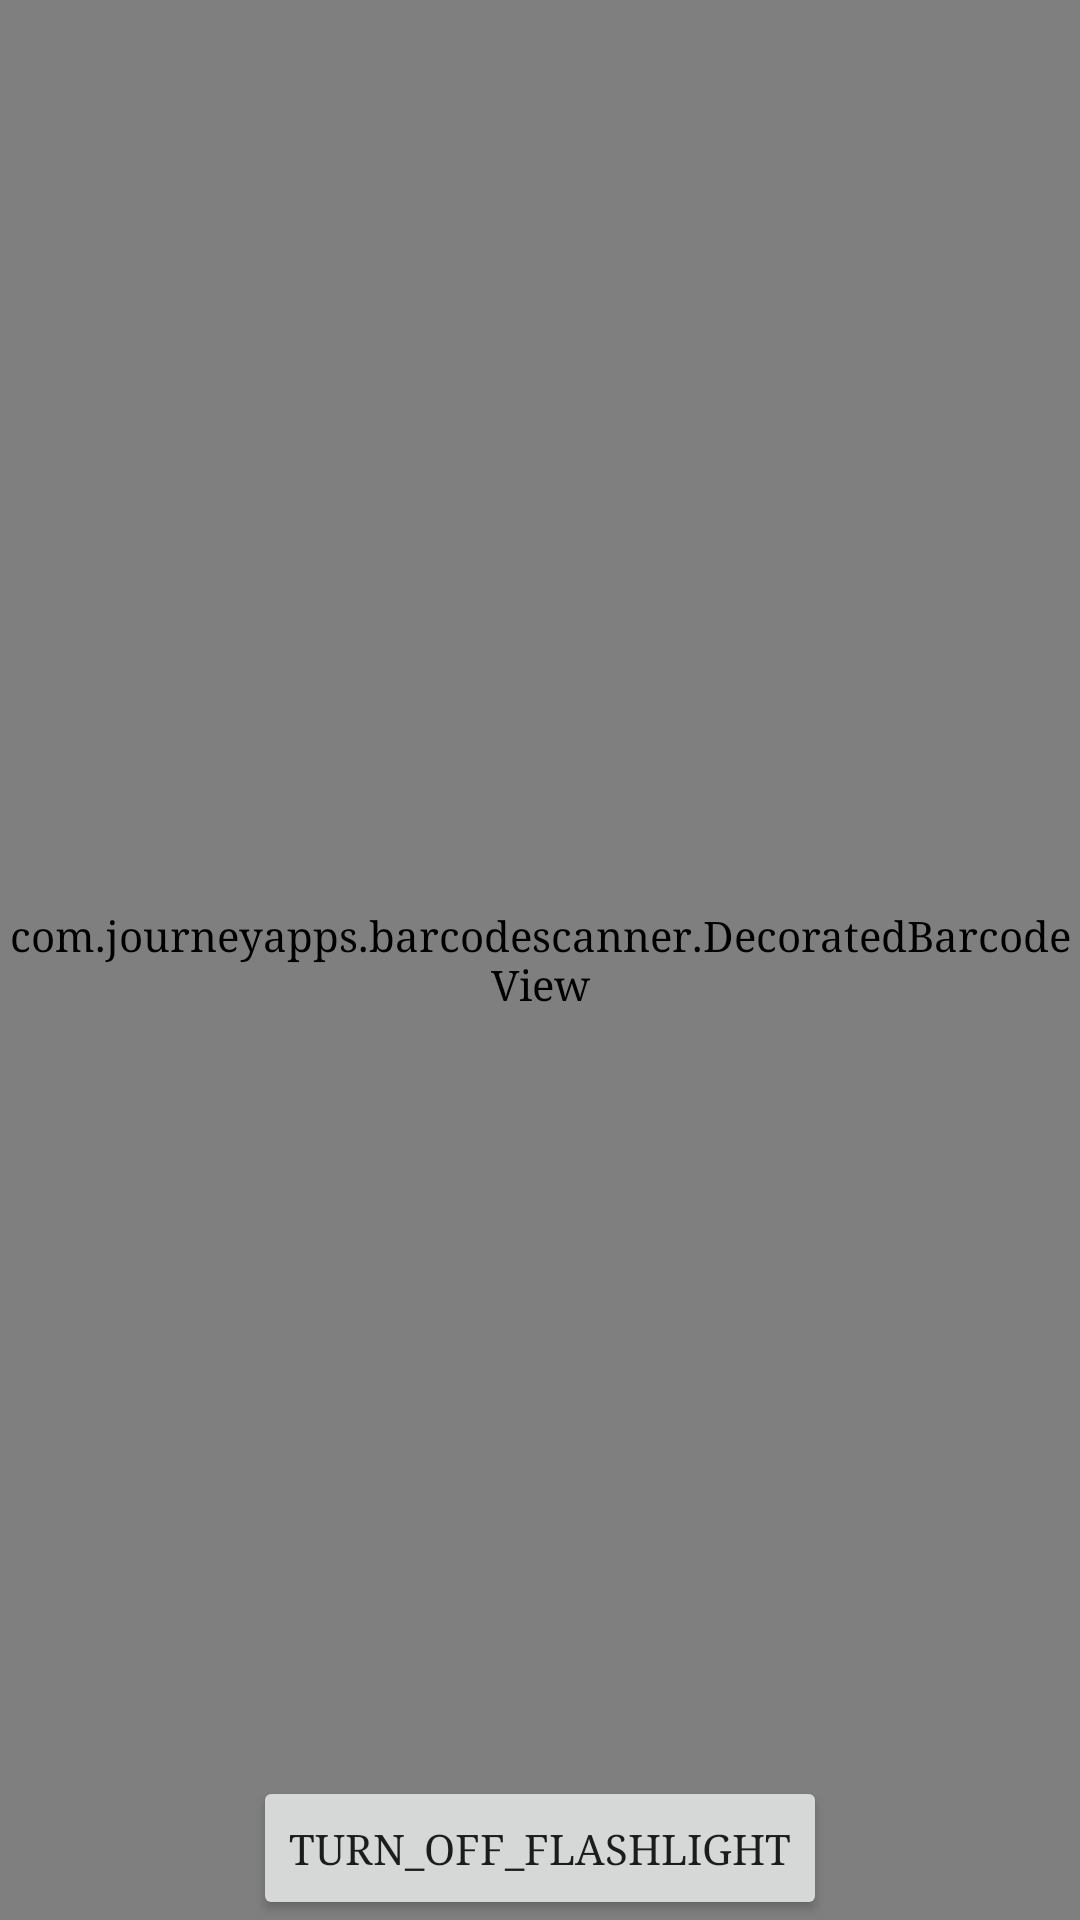

The Android layout XML behind this screen, and the referenced resources:
<!-- AndroidManifest.xml: application theme Theme.App.Light -->
<!-- res/layout/content_scanner.xml -->
<RelativeLayout xmlns:android="http://schemas.android.com/apk/res/android"
                xmlns:app="http://schemas.android.com/apk/res-auto"
                xmlns:tools="http://schemas.android.com/tools"
                android:layout_width="match_parent"
                android:layout_height="match_parent"
                app:layout_behavior="@string/appbar_scrolling_view_behavior"
                tools:context=".ui.activity.product.ScanActivity">
        

    
    <com.journeyapps.barcodescanner.DecoratedBarcodeView
            android:id="@+id/zxingBarcodeScanner"
            android:layout_width="match_parent"
            android:layout_height="match_parent"
            app:zxing_scanner_layout="@layout/custom_scanner" />

    
    <Button
            android:id="@+id/switchFlashlight"
            android:layout_width="wrap_content"
            android:layout_height="wrap_content"
            android:layout_alignParentBottom="true"
            android:layout_centerHorizontal="true"
            android:text="@string/turn_off_flashlight" />


</RelativeLayout>
<!-- res/layout/activity_scan.xml (included above) -->
<?xml version="1.0" encoding="utf-8"?>
<layout xmlns:android="http://schemas.android.com/apk/res/android"
        xmlns:tools="http://schemas.android.com/tools"
        xmlns:app="http://schemas.android.com/apk/res-auto">
    <data>
        
        <variable name="presenter" type="kz.dragau.larek.presentation.presenter.product.ScanPresenter"/>
    </data>
    <androidx.coordinatorlayout.widget.CoordinatorLayout
                                                     android:layout_width="match_parent"
                                                     android:layout_height="match_parent"
                                                     tools:context=".ui.activity.product.ScanActivity">


        <com.google.android.material.appbar.AppBarLayout
                android:id="@+id/appbar_layout"
                android:layout_width="match_parent"
                android:layout_height="wrap_content"
                android:theme="@style/AppTheme.AppBarOverlay"
        >

            <androidx.appcompat.widget.Toolbar
                    android:id="@+id/prod_toolbar"
                    android:layout_width="match_parent"
                    android:layout_height="?attr/actionBarSize"
                    android:contentInsetLeft="0dp"
                    android:contentInsetStart="0dp"
                    app:contentInsetLeft="0dp"
                    app:contentInsetStart="0dp"
                    android:contentInsetRight="0dp"
                    android:contentInsetEnd="0dp"
                    app:contentInsetRight="0dp"
                    app:contentInsetEnd="0dp"
                    app:popupTheme="@style/AppTheme.PopupOverlay"
            >

            <androidx.constraintlayout.widget.ConstraintLayout
                    android:layout_width="match_parent"
                    android:layout_height="match_parent"
            >
                <ImageView
                        android:id="@+id/otwoo_iv"
                        android:layout_width="wrap_content"
                        android:layout_height="wrap_content"
                        app:layout_constraintTop_toTopOf="parent"
                        app:layout_constraintBottom_toBottomOf="parent"
                        app:layout_constraintEnd_toEndOf="parent"
                        app:layout_constraintStart_toStartOf="parent"
                        app:srcCompat="@drawable/ic_otwoo"
                />

                <ImageView
                        android:id="@+id/back_button_iv"
                        android:layout_width="wrap_content"
                        android:layout_height="wrap_content"
                        app:layout_constraintStart_toStartOf="parent"
                        app:layout_constraintTop_toTopOf="parent"
                        android:layout_marginStart="17dp"
                        app:layout_constraintBottom_toBottomOf="parent"
                        android:src="@drawable/ic_left_arrow"
                        android:adjustViewBounds="true"
                        android:clickable="true"
                        android:focusable="true"/>

                <View
                    android:layout_width="match_parent" android:layout_height="0.5dp"
                    app:layout_constraintBaseline_toBaselineOf="parent"
                    app:layout_constraintStart_toEndOf="parent"
                    app:layout_constraintBottom_toBottomOf="parent"
                    android:background="@color/lineColor"
                    android:layout_marginStart="7dp"
                    android:layout_marginEnd="7dp"
                />

                        
            </androidx.constraintlayout.widget.ConstraintLayout>
            </androidx.appcompat.widget.Toolbar>
        </com.google.android.material.appbar.AppBarLayout>
        <include layout="@layout/content_scanner" />

    </androidx.coordinatorlayout.widget.CoordinatorLayout>
    </layout>
<!-- res/layout/custom_scanner.xml (included above) -->
<merge xmlns:android="http://schemas.android.com/apk/res/android"
       xmlns:app="http://schemas.android.com/apk/res-auto">

    
    <RelativeLayout
            android:layout_height="match_parent"
            android:layout_width="match_parent">


    <com.journeyapps.barcodescanner.BarcodeView
            android:id="@+id/zxing_barcode_surface"
            android:layout_width="wrap_content"
            android:layout_height="wrap_content"
            app:zxing_framing_rect_height="209dp"
            app:zxing_framing_rect_width="327dp" />


    <View
            android:layout_width="340dp"
            android:layout_height="215dp"
            android:background="@drawable/qr_frame"
            android:layout_centerInParent="true">
    </View>
    <kz.dragau.larek.custom.CustomViewfinderView
            android:id="@+id/zxing_viewfinder_view"
            android:layout_width="match_parent"
            android:layout_height="match_parent"
            app:zxing_possible_result_points="@color/colorPrimary"
            app:zxing_result_view="@color/colorPrimaryDark"
            app:zxing_viewfinder_laser="@color/colorPrimaryDark"
            app:zxing_viewfinder_mask="@color/colorWhite" />

    
    <ImageView
            android:id="@+id/logo_iv"
            android:layout_height="wrap_content"
            android:layout_width="wrap_content"
            app:srcCompat="@drawable/ic_logo"
            android:layout_centerHorizontal="true"
            android:layout_marginTop="47dp"
    >

    </ImageView>
    <TextView
            android:id="@+id/zxing_status_view"
            android:layout_marginTop="395dp"
            android:layout_marginStart="24dp"
            android:layout_marginEnd="24dp"
            android:textAlignment="center"
            android:layout_width="match_parent"
            android:layout_height="wrap_content"
            android:text="@string/scan_message"
            android:textSize="14sp"
            android:maxLines="1"
            android:ellipsize="end"
            android:textColor="@color/quantum_black_100"
            android:textAppearance="@style/TextAppearance.AppCompat.Large"
    />
    </RelativeLayout>

</merge>
            
            
<!-- resources referenced by this layout -->
<resources>
  <color name="colorPrimary">#000000</color>
  <color name="colorPrimaryDark">#000000</color>
  <color name="colorWhite">#FFFFFF</color>
  <color name="lineColor">#BBBBBB</color>
  <string name="scan_message">Наведите на штрих-код для сканирования</string>
  <string name="turn_off_flashlight">Turn_off_flashlight</string>
  <style name="AppTheme.AppBarOverlay" parent="ThemeOverlay.AppCompat.Dark.ActionBar">
          <item name="android:textColorPrimary">@color/colorPrimary</item>
          <item name="android:textColorSecondary">@color/greenBgColor</item>
      </style>
  <style name="AppTheme.PopupOverlay" parent="ThemeOverlay.AppCompat.Light">
      </style>
  <style name="header_bar">
          <item name="android:background">?attr/whiteColor</item>
          <item name="android:actionBarDivider">@android:color/transparent</item>
      </style>
  <color name="greenBgColor">#2CC245</color>
  <style name="Base.Theme.App" parent="Theme.AppCompat.Light.NoActionBar">
          <item name="primaryButtonTheme">@style/Widget.Button.Primary</item>
          <item name="windowActionBar">false</item>
          <item name="windowNoTitle">true</item>
          <item name="android:typeface">serif</item>
          <item name="fontFamily">@font/roboto_regular</item>
      </style>
  <style name="Widget.TextInputEditText.Primary" parent="@android:style/TextAppearance">
          <item name="colorControlNormal">@color/quantum_black_100</item>
          <item name="colorControlActivated">@color/quantum_black_100</item>
          <item name="colorControlHighlight">@color/greenBgColor</item>
      </style>
  ®
  <style name="Widget.TextView.Primary" parent="android:Widget.TextView">
          <item name="android:textColor">@color/primaryText</item>
          <item name="android:textSize">14sp</item>
      </style>
  <style name="Widget.Button.Primary" parent="Widget.AppCompat.Button">
          <item name="background">@drawable/button_green_bg</item>
          <item name="android:textColor">@color/playButtonTextColor</item>
          <item name="android:textSize">18sp</item>
          <item name="textAllCaps">false</item>
          <item name="android:padding">11dp</item>
      </style>
  <color name="lightInverseTextColor">#000000</color>
  <color name="lightColorPrimary">#ffffff</color>
  <color name="lightColorPrimaryDark">#424242</color>
  <color name="lightColorAccent">#000000</color>
  <color name="lightPrimaryText">#424242</color>
  <color name="lightButtonNormal">#76be2f</color>
  <color name="lightButtonHighlight">#81c784</color>
  <color name="lightButtonText">#FFFFFF</color>
  <color name="lightColorSelected">#BB000000</color>
  <color name="lightBorderColor">#6D6F76</color>
  <color name="lightSubviewsColor">#1f000000</color>
  <color name="lightClearSubviewsColor">#12000000</color>
  <color name="lightPlayButtonTextColor">#6D6F76</color>
  <color name="lightBoldTextColor">#434343</color>
  <color name="lightThinTextColor">#636363</color>
  <color name="lightGrayTextColor">#636363</color>
  <color name="lightRedTextColor">#ec0d12</color>
  <color name="lightGreenTextColor">#079f20</color>
  <color name="lightBlueTextColor">#205c82</color>
  <color name="lightPartnerMissionDescriptionTextColor">#205c82</color>
  <color name="lightPrizedTopMissionColor">#205c82</color>
  <color name="lightTimerTextColor">#a049aa</color>
  <color name="lightOpponentTurnTextColor">#636363</color>
  <color name="lightSettingsFieldTextColor">#636363</color>
  <color name="lightHintTextColor">#D6D6D6</color>
  <color name="primaryText">#000000</color>
  <color name="playButtonTextColor">#ffffff</color>
  <color name="btnDarkGreen">#117B23</color>
</resources>
